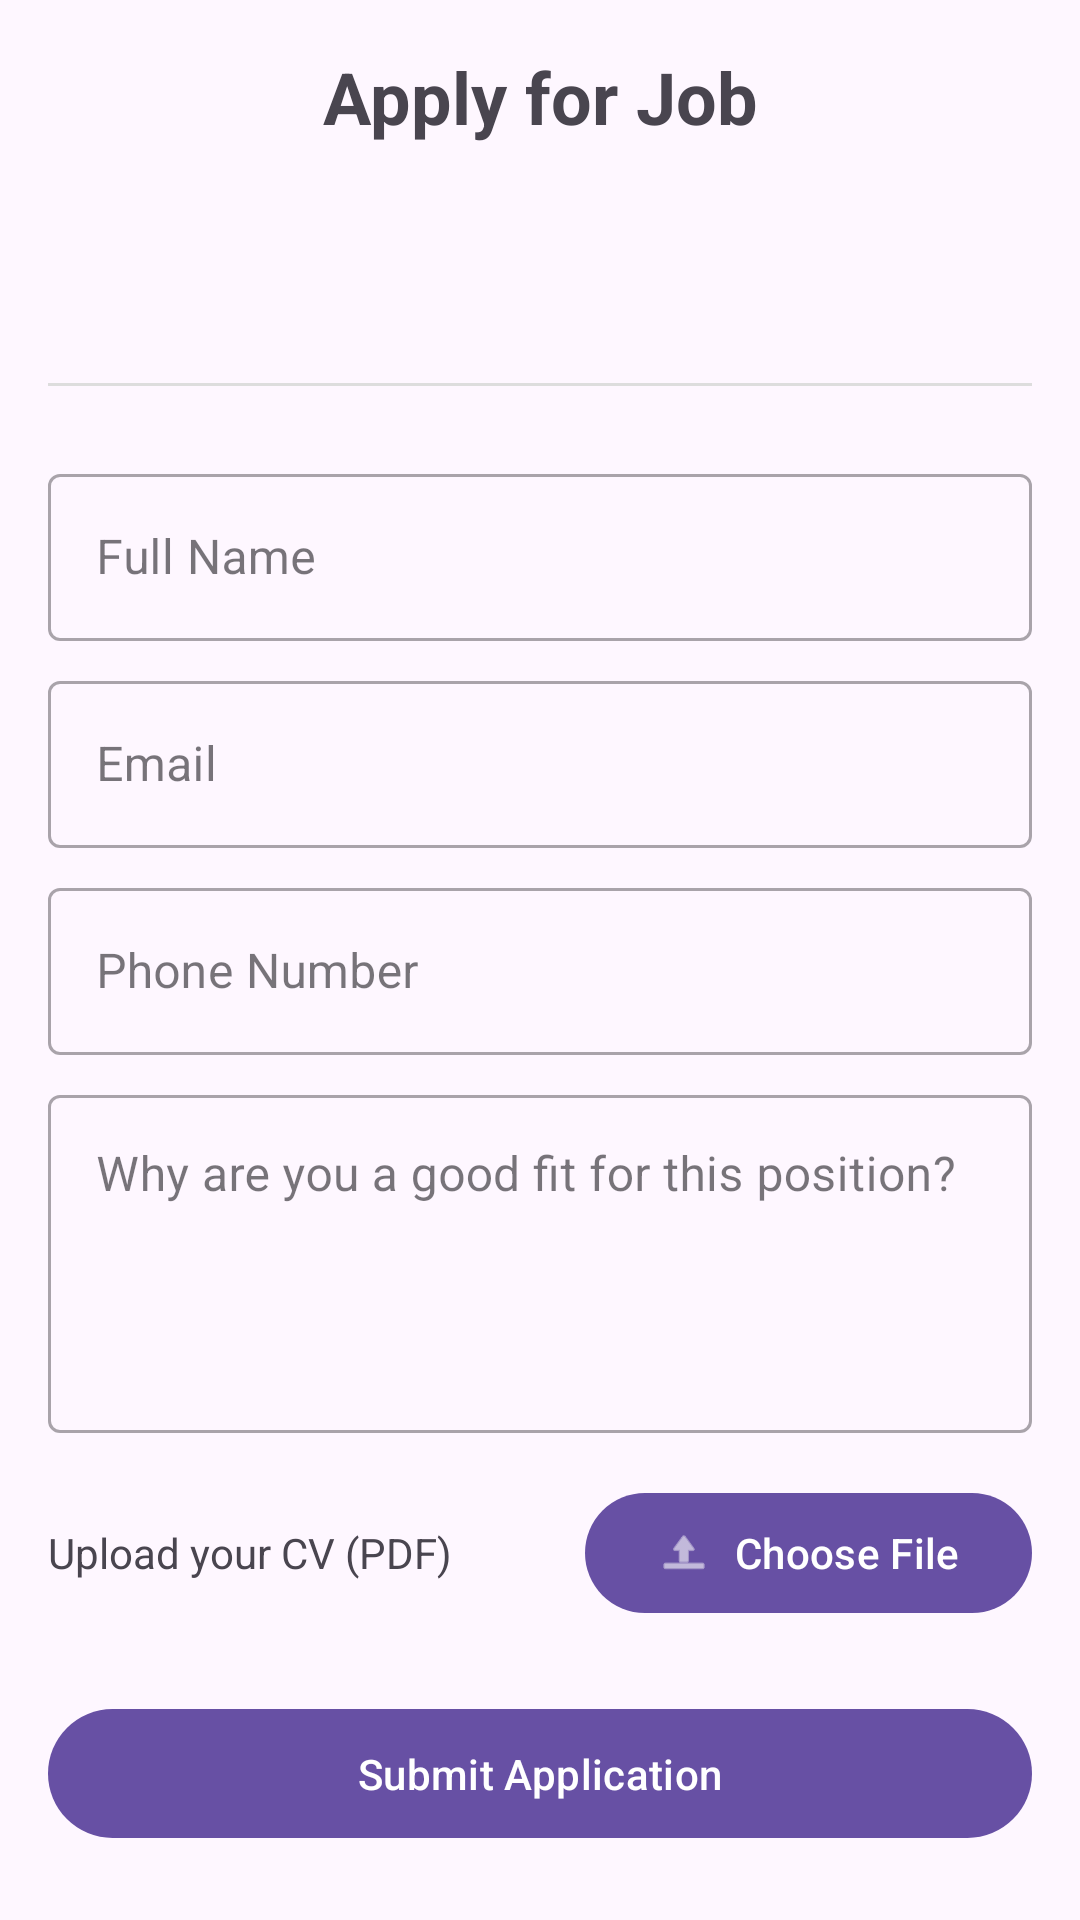

The Android layout XML behind this screen, and the referenced resources:
<!-- AndroidManifest.xml: application theme Theme.RojgarHub -->
<!-- res/layout/activity_job_application.xml -->
<?xml version="1.0" encoding="utf-8"?>
<ScrollView xmlns:android="http://schemas.android.com/apk/res/android"
    xmlns:app="http://schemas.android.com/apk/res-auto"
    xmlns:tools="http://schemas.android.com/tools"
    android:layout_width="match_parent"
    android:layout_height="match_parent"
    tools:context=".ui.activity.JobApplicationActivity">

    <LinearLayout
        android:layout_width="match_parent"
        android:layout_height="wrap_content"
        android:orientation="vertical"
        android:padding="16dp">

        <TextView
            android:id="@+id/tvJobApplicationTitle"
            android:layout_width="match_parent"
            android:layout_height="wrap_content"
            android:text="Apply for Job"
            android:textSize="24sp"
            android:textStyle="bold"
            android:gravity="center"
            android:layout_marginBottom="16dp" />

        <TextView
            android:id="@+id/tvJobTitle"
            android:layout_width="match_parent"
            android:layout_height="wrap_content"
            android:textSize="18sp"
            android:textStyle="bold"
            tools:text="Software Developer" />

        <TextView
            android:id="@+id/tvJobCompany"
            android:layout_width="match_parent"
            android:layout_height="wrap_content"
            android:layout_marginTop="4dp"
            tools:text="Tech Company" />

        <View
            android:layout_width="match_parent"
            android:layout_height="1dp"
            android:background="#DDDDDD"
            android:layout_marginTop="16dp"
            android:layout_marginBottom="16dp" />

        <com.google.android.material.textfield.TextInputLayout
            android:layout_width="match_parent"
            android:layout_height="wrap_content"
            android:layout_marginTop="8dp"
            style="@style/Widget.MaterialComponents.TextInputLayout.OutlinedBox">

            <com.google.android.material.textfield.TextInputEditText
                android:id="@+id/etApplicantName"
                android:layout_width="match_parent"
                android:layout_height="wrap_content"
                android:hint="Full Name" />
        </com.google.android.material.textfield.TextInputLayout>

        <com.google.android.material.textfield.TextInputLayout
            android:layout_width="match_parent"
            android:layout_height="wrap_content"
            android:layout_marginTop="8dp"
            style="@style/Widget.MaterialComponents.TextInputLayout.OutlinedBox">

            <com.google.android.material.textfield.TextInputEditText
                android:id="@+id/etApplicantEmail"
                android:layout_width="match_parent"
                android:layout_height="wrap_content"
                android:hint="Email"
                android:inputType="textEmailAddress" />
        </com.google.android.material.textfield.TextInputLayout>

        <com.google.android.material.textfield.TextInputLayout
            android:layout_width="match_parent"
            android:layout_height="wrap_content"
            android:layout_marginTop="8dp"
            style="@style/Widget.MaterialComponents.TextInputLayout.OutlinedBox">

            <com.google.android.material.textfield.TextInputEditText
                android:id="@+id/etApplicantPhone"
                android:layout_width="match_parent"
                android:layout_height="wrap_content"
                android:hint="Phone Number"
                android:inputType="phone" />
        </com.google.android.material.textfield.TextInputLayout>

        <com.google.android.material.textfield.TextInputLayout
            android:layout_width="match_parent"
            android:layout_height="wrap_content"
            android:layout_marginTop="8dp"
            style="@style/Widget.MaterialComponents.TextInputLayout.OutlinedBox">

            <com.google.android.material.textfield.TextInputEditText
                android:id="@+id/etCoverLetter"
                android:layout_width="match_parent"
                android:layout_height="wrap_content"
                android:hint="Why are you a good fit for this position?"
                android:inputType="textMultiLine"
                android:minLines="4"
                android:gravity="top" />
        </com.google.android.material.textfield.TextInputLayout>

        <LinearLayout
            android:layout_width="match_parent"
            android:layout_height="wrap_content"
            android:orientation="horizontal"
            android:layout_marginTop="16dp">

            <TextView
                android:id="@+id/tvCvStatus"
                android:layout_width="0dp"
                android:layout_height="wrap_content"
                android:layout_weight="1"
                android:text="Upload your CV (PDF)"
                android:layout_gravity="center_vertical" />

            <com.google.android.material.button.MaterialButton
                android:id="@+id/btnUploadCv"
                android:layout_width="wrap_content"
                android:layout_height="wrap_content"
                android:text="Choose File"
                app:icon="@android:drawable/ic_menu_upload" />
        </LinearLayout>

        <TextView
            android:id="@+id/tvSelectedFile"
            android:layout_width="match_parent"
            android:layout_height="wrap_content"
            android:layout_marginTop="8dp"
            android:visibility="gone"
            tools:text="resume.pdf"
            tools:visibility="visible" />

        <ProgressBar
            android:id="@+id/progressUpload"
            android:layout_width="match_parent"
            android:layout_height="wrap_content"
            android:layout_marginTop="8dp"
            style="?android:attr/progressBarStyleHorizontal"
            android:visibility="gone"
            tools:visibility="visible"
            tools:progress="75" />

        <com.google.android.material.button.MaterialButton
            android:id="@+id/btnSubmitApplication"
            android:layout_width="match_parent"
            android:layout_height="wrap_content"
            android:layout_marginTop="24dp"
            android:text="Submit Application"
            android:padding="12dp" />

    </LinearLayout>
</ScrollView>
<!-- resources referenced by this layout -->
<resources>
  <style name="Theme.RojgarHub" parent="Base.Theme.RojgarHub" />
  <style name="Base.Theme.RojgarHub" parent="Theme.Material3.DayNight.NoActionBar">
          
          
      </style>
</resources>
